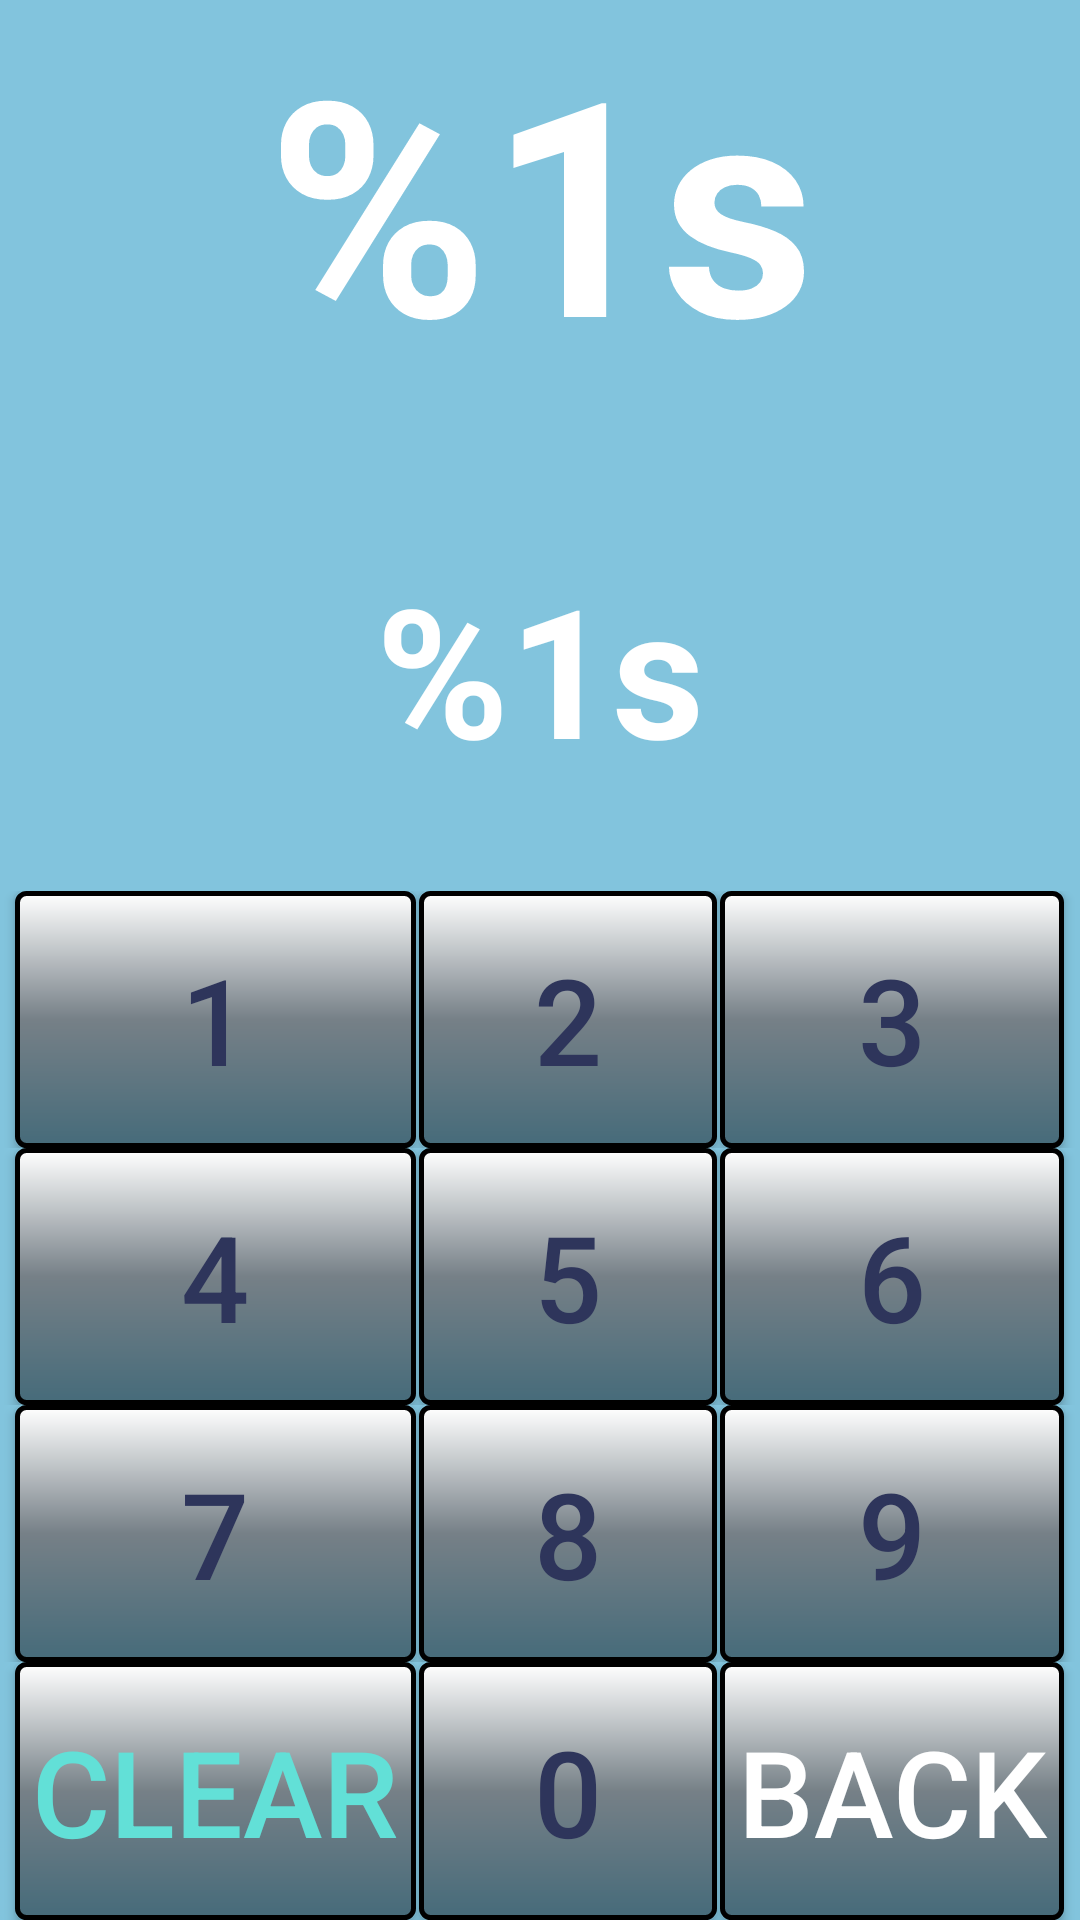

Android layout source for this screen:
<!-- AndroidManifest.xml: activity theme FullscreenTheme -->
<!-- res/layout/activity_math_cards.xml -->
<LinearLayout xmlns:android="http://schemas.android.com/apk/res/android"
    xmlns:tools="http://schemas.android.com/tools"
    android:layout_width="fill_parent"
    android:layout_height="fill_parent"
    android:orientation="vertical"
    android:background="#82c4dd">
    tools:context="com.minton.fastmathtrainer.MathCardsActivity">

    


    <LinearLayout
        android:layout_width="match_parent"
        android:layout_height="0dp"
        android:layout_weight=".4"
        android:orientation="horizontal"
        android:background="#82c4dd">

        <TextView
            android:id="@+id/equation"
            android:layout_width="match_parent"
            android:layout_height="match_parent"
            android:layout_weight="1"
            android:gravity="top|center"
            android:keepScreenOn="true"
            android:text="@string/equation"
            android:textColor="#FFFFFF"
            android:textSize="100sp"
            android:textStyle="bold" />

    </LinearLayout>

    <LinearLayout
        android:layout_width="match_parent"
        android:layout_height="0dp"
        android:layout_weight=".25"
        android:orientation="horizontal"
        android:background="#82c4dd">

        <TextView
            android:id="@+id/answer"
            android:layout_width="match_parent"
            android:layout_height="match_parent"
            android:layout_weight="1"
            android:gravity="top|center"
            android:keepScreenOn="true"
            android:text="@string/equation"
            android:textColor="#FFFFFF"
            android:textSize="60sp"
            android:textStyle="bold" />

    </LinearLayout>

    <LinearLayout
        android:layout_width="match_parent"
        android:layout_height="0dp"
        android:layout_weight=".75"
        android:orientation="horizontal"
        android:background="#82c4dd">

        <TableLayout
            android:layout_width="match_parent"
            android:layout_height="match_parent"
            android:stretchColumns="*"
            android:weightSum="4" >

            <TableRow android:layout_weight="1" >
                <Button
                    android:id="@+id/one"
                    android:layout_height="match_parent"
                    android:layout_width="match_parent"
                    android:layout_marginLeft="5dp"
                    android:background="@drawable/mybutton"
                    android:text="@string/one"
                    android:textColor="#2e355b"
                    android:textSize="40sp"/>
                <Button
                    android:id="@+id/two"
                    android:layout_toRightOf="@+id/one"
                    android:layout_height="match_parent"
                    android:layout_width="match_parent"
                    android:layout_marginLeft="1dp"
                    android:layout_marginRight="1dp"
                    android:background="@drawable/mybutton"
                    android:text="@string/two"
                    android:textColor="#2e355b"
                    android:textSize="40sp"/>
                <Button
                    android:id="@+id/three"
                    android:layout_height="match_parent"
                    android:layout_width="match_parent"
                    android:layout_marginRight="5dp"
                    android:background="@drawable/mybutton"
                    android:text="@string/three"
                    android:textColor="#2e355b"
                    android:textSize="40sp"/>
            </TableRow>

            <TableRow android:layout_weight="1" >
                <Button
                    android:id="@+id/four"
                    android:layout_height="match_parent"
                    android:layout_width="match_parent"
                    android:layout_marginLeft="5dp"
                    android:background="@drawable/mybutton"
                    android:text="@string/four"
                    android:textColor="#2e355b"
                    android:textSize="40sp"/>
                <Button
                    android:id="@+id/five"
                    android:layout_height="match_parent"
                    android:layout_width="match_parent"
                    android:layout_marginLeft="1dp"
                    android:layout_marginRight="1dp"
                    android:background="@drawable/mybutton"
                    android:text="@string/five"
                    android:textColor="#2e355b"
                    android:textSize="40sp"/>
                <Button
                    android:id="@+id/six"
                    android:layout_height="match_parent"
                    android:layout_width="match_parent"
                    android:layout_marginRight="5dp"
                    android:background="@drawable/mybutton"
                    android:text="@string/six"
                    android:textColor="#2e355b"
                    android:textSize="40sp"/>
            </TableRow>
            <TableRow android:layout_weight="1" >
                <Button
                    android:id="@+id/seven"
                    android:layout_height="match_parent"
                    android:layout_width="match_parent"
                    android:layout_marginLeft="5dp"
                    android:background="@drawable/mybutton"
                    android:text="@string/seven"
                    android:textColor="#2e355b"
                    android:textSize="40sp"/>

                <Button
                    android:id="@+id/eight"
                    android:layout_height="match_parent"
                    android:layout_width="match_parent"
                    android:layout_marginLeft="1dp"
                    android:layout_marginRight="1dp"
                    android:background="@drawable/mybutton"
                    android:text="@string/eight"
                    android:textColor="#2e355b"
                    android:textSize="40sp"/>

                <Button
                    android:id="@+id/nine"
                    android:layout_height="match_parent"
                    android:layout_width="match_parent"
                    android:layout_marginRight="5dp"
                    android:background="@drawable/mybutton"
                    android:text="@string/nine"
                    android:textColor="#2e355b"
                    android:textSize="40sp"/>
            </TableRow>
            <TableRow android:layout_weight="1" >
                <Button
                    android:id="@+id/clear"
                    android:layout_height="match_parent"
                    android:layout_width="match_parent"
                    android:layout_marginLeft="5dp"
                    android:background="@drawable/mybutton"
                    android:text="@string/clear"
                    android:textColor="#62e0d7"
                    android:textSize="40sp"/>
                <Button
                    android:id="@+id/zero"
                    android:layout_height="match_parent"
                    android:layout_width="match_parent"
                    android:layout_marginLeft="1dp"
                    android:layout_marginRight="1dp"
                    android:background="@drawable/mybutton"
                    android:text="@string/zero"
                    android:textColor="#2e355b"
                    android:textSize="40sp"/>
                <Button
                    android:id="@+id/back"
                    android:layout_height="match_parent"
                    android:layout_width="match_parent"
                    android:layout_marginRight="5dp"
                    android:background="@drawable/mybutton"
                    android:text="@string/back"
                    android:textColor="#FFFFFF"
                    android:textSize="40sp"/>
            </TableRow>
        </TableLayout>
    </LinearLayout>

</LinearLayout>
<!-- resources referenced by this layout -->
<resources>
  <!-- drawable mybutton (drawable) -->
  <?xml version="1.0" encoding="utf-8"?>
      <shape xmlns:android="http://schemas.android.com/apk/res/android"
          android:shape="rectangle">
          <gradient
              android:startColor="#FFFFFF"
              android:centerColor="#768087"
              android:endColor="#466b7a"
              android:angle="270"
              android:type="linear" />
          <corners android:radius="3dp" />
          <stroke android:width="5px" android:color="#000000" />
      </shape>
  <string name="back">Back</string>
  <string name="clear">Clear</string>
  <string name="eight">8</string>
  <string name="equation">%1s</string>
  <string name="five">5</string>
  <string name="four">4</string>
  <string name="nine">9</string>
  <string name="one">1</string>
  <string name="seven">7</string>
  <string name="six">6</string>
  <string name="three">3</string>
  <string name="two">2</string>
  <string name="zero">0</string>
  <style name="FullscreenTheme" parent="AppTheme">
          <item name="windowNoTitle">true</item>
          <item name="windowActionBar">false</item>
          <item name="android:actionBarStyle">@style/FullscreenActionBarStyle</item>
          <item name="android:windowActionBarOverlay">true</item>
          <item name="android:windowBackground">@null</item>
          <item name="metaButtonBarStyle">?android:attr/buttonBarStyle</item>
          <item name="metaButtonBarButtonStyle">?android:attr/buttonBarButtonStyle</item>
      </style>
  <style name="AppTheme" parent="Theme.AppCompat.Light.DarkActionBar">
          
          <item name="windowNoTitle">true</item>
          <item name="windowActionBar">false</item>
          <item name="android:windowBackground">@color/app_bg</item>
          <item name="colorPrimary">@color/colorPrimary</item>
          <item name="colorPrimaryDark">@color/colorPrimaryDark</item>
          <item name="colorAccent">@color/colorAccent</item>
      </style>
  <style name="FullscreenActionBarStyle" parent="Widget.AppCompat.ActionBar">
          <item name="android:background">@color/black_overlay</item>
      </style>
  <color name="app_bg">#82c4dd</color>
  <color name="colorPrimary">#3F51B5</color>
  <color name="colorPrimaryDark">#303F9F</color>
  <color name="colorAccent">#FF4081</color>
  <color name="black_overlay">#66000000</color>
</resources>
